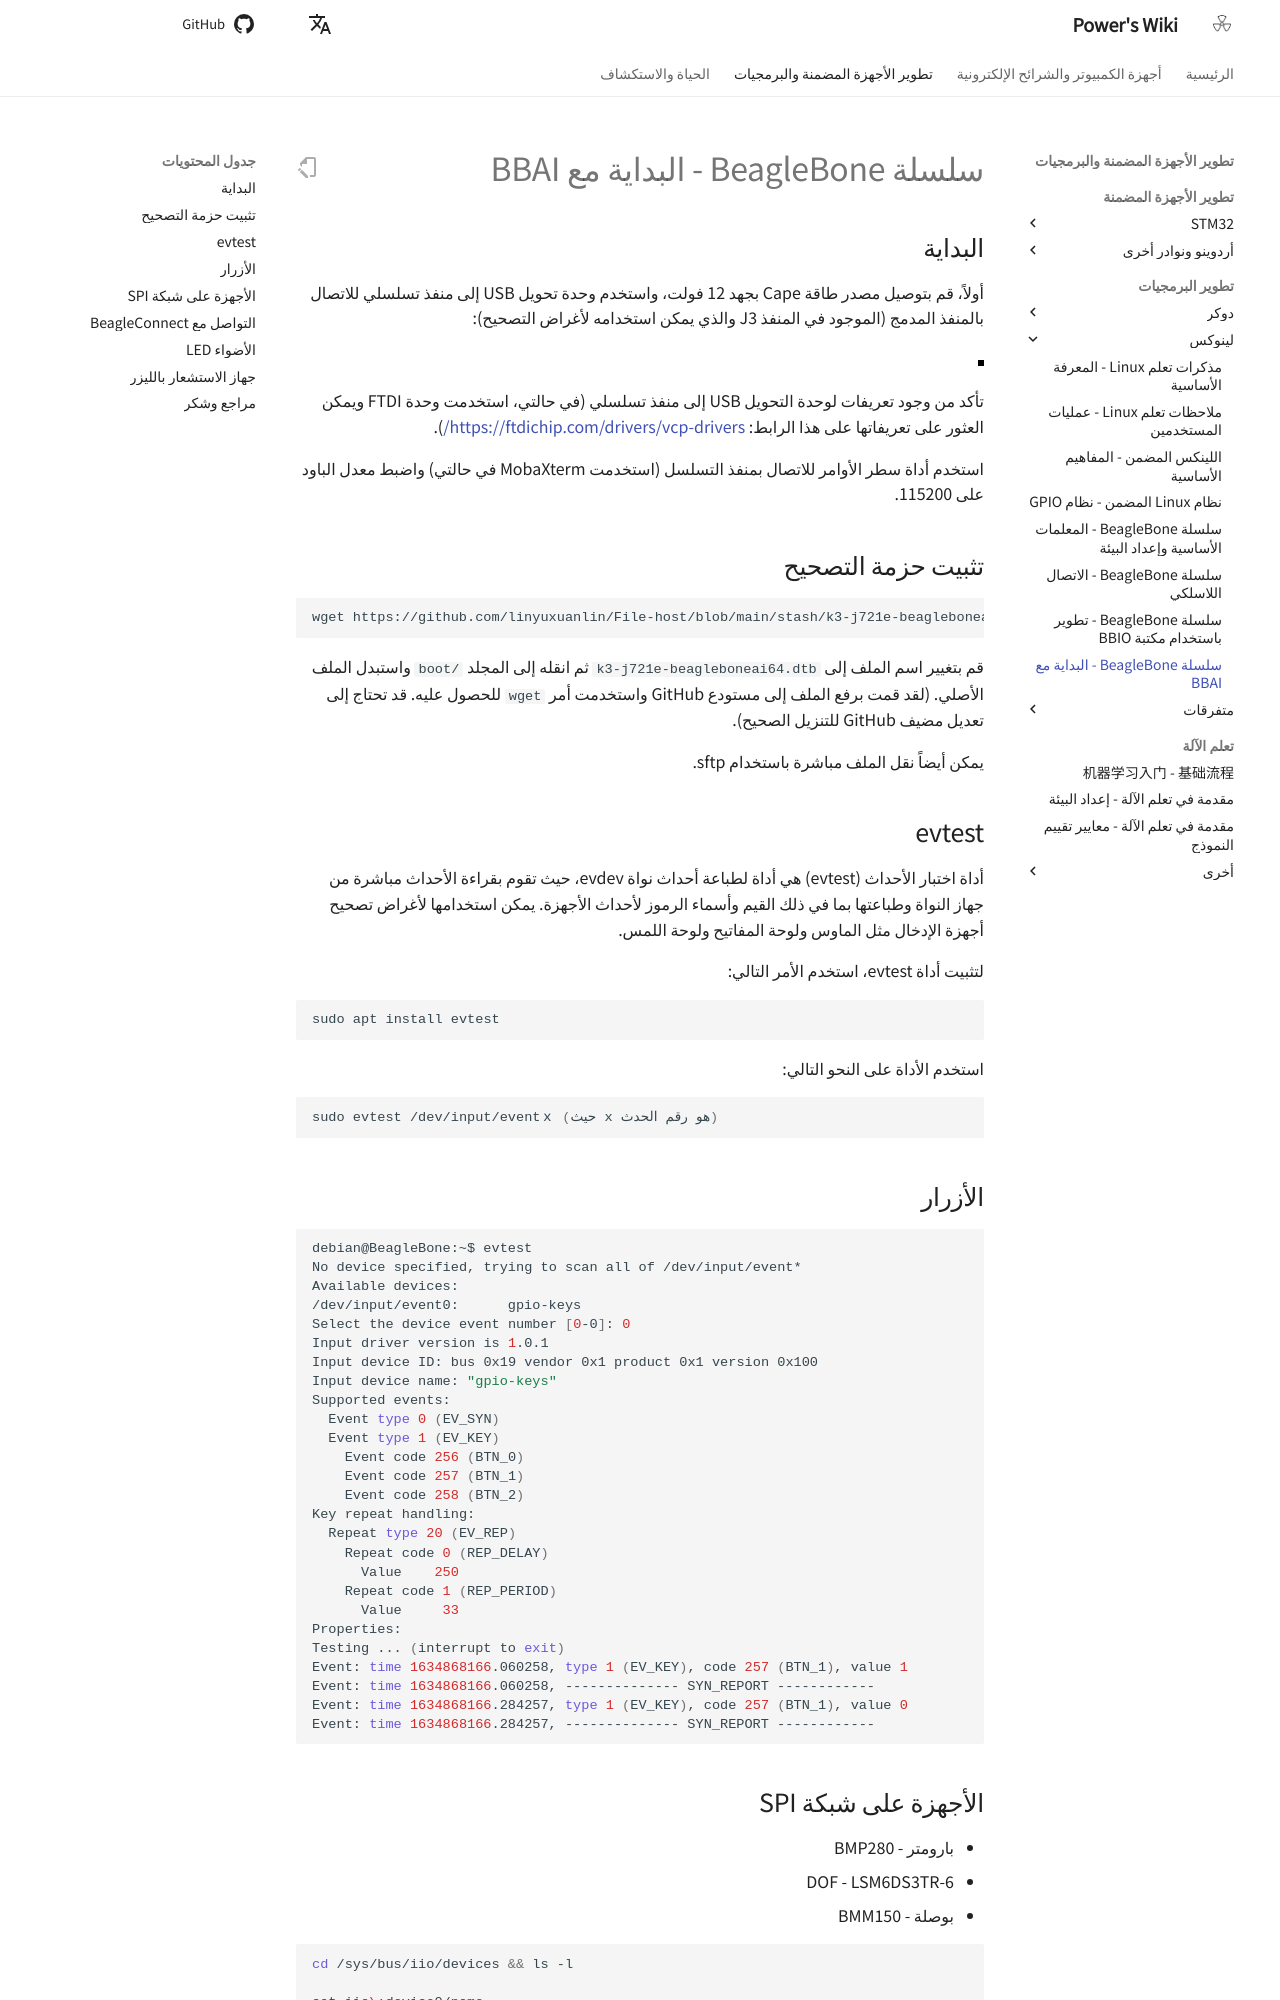

repository: linyuxuanlin/Wiki_MkDocs · page: ar/BeagleBone系列-BBAI入坑/index.html · generator: mkdocs

# سلسلة BeagleBone - البداية مع BBAI

## البداية

أولاً، قم بتوصيل مصدر طاقة Cape بجهد 12 فولت، واستخدم وحدة تحويل USB إلى منفذ تسلسلي للاتصال بالمنفذ المدمج (الموجود في المنفذ J3 والذي يمكن استخدامه لأغراض التصحيح):

![](https://media.wiki-power.com/img/20211027164010.png)

تأكد من وجود تعريفات لوحدة التحويل USB إلى منفذ تسلسلي (في حالتي، استخدمت وحدة FTDI ويمكن العثور على تعريفاتها على هذا الرابط: <https://ftdichip.com/drivers/vcp-drivers/>).

استخدم أداة سطر الأوامر للاتصال بمنفذ التسلسل (استخدمت MobaXterm في حالتي) واضبط معدل الباود على 115200.

## تثبيت حزمة التصحيح

```shell
wget https://github.com/linyuxuanlin/File-host/blob/main/stash/k3-j721e-beagleboneai64.dtb?raw=true
```

قم بتغيير اسم الملف إلى `k3-j721e-beagleboneai64.dtb` ثم انقله إلى المجلد `/boot` واستبدل الملف الأصلي. (لقد قمت برفع الملف إلى مستودع GitHub واستخدمت أمر `wget` للحصول عليه. قد تحتاج إلى تعديل مضيف GitHub للتنزيل الصحيح).

يمكن أيضاً نقل الملف مباشرة باستخدام sftp.

## evtest

أداة اختبار الأحداث (evtest) هي أداة لطباعة أحداث نواة evdev، حيث تقوم بقراءة الأحداث مباشرة من جهاز النواة وطباعتها بما في ذلك القيم وأسماء الرموز لأحداث الأجهزة. يمكن استخدامها لأغراض تصحيح أجهزة الإدخال مثل الماوس ولوحة المفاتيح ولوحة اللمس.

لتثبيت أداة evtest، استخدم الأمر التالي:

```shell
sudo apt install evtest
```

استخدم الأداة على النحو التالي:

```shell
sudo evtest /dev/input/eventｘ (حيث x هو رقم الحدث)
```

## الأزرار

```shell
debian@BeagleBone:~$ evtest
No device specified, trying to scan all of /dev/input/event*
Available devices:
/dev/input/event0:      gpio-keys
Select the device event number [0-0]: 0
Input driver version is 1.0.1
Input device ID: bus 0x19 vendor 0x1 product 0x1 version 0x100
Input device name: "gpio-keys"
Supported events:
  Event type 0 (EV_SYN)
  Event type 1 (EV_KEY)
    Event code 256 (BTN_0)
    Event code 257 (BTN_1)
    Event code 258 (BTN_2)
Key repeat handling:
  Repeat type 20 (EV_REP)
    Repeat code 0 (REP_DELAY)
      Value    250
    Repeat code 1 (REP_PERIOD)
      Value     33
Properties:
Testing ... (interrupt to exit)
Event: time 1634868166.060258, type 1 (EV_KEY), code 257 (BTN_1), value 1
Event: time 1634868166.060258, -------------- SYN_REPORT ------------
Event: time 1634868166.284257, type 1 (EV_KEY), code 257 (BTN_1), value 0
Event: time 1634868166.284257, -------------- SYN_REPORT ------------
```
